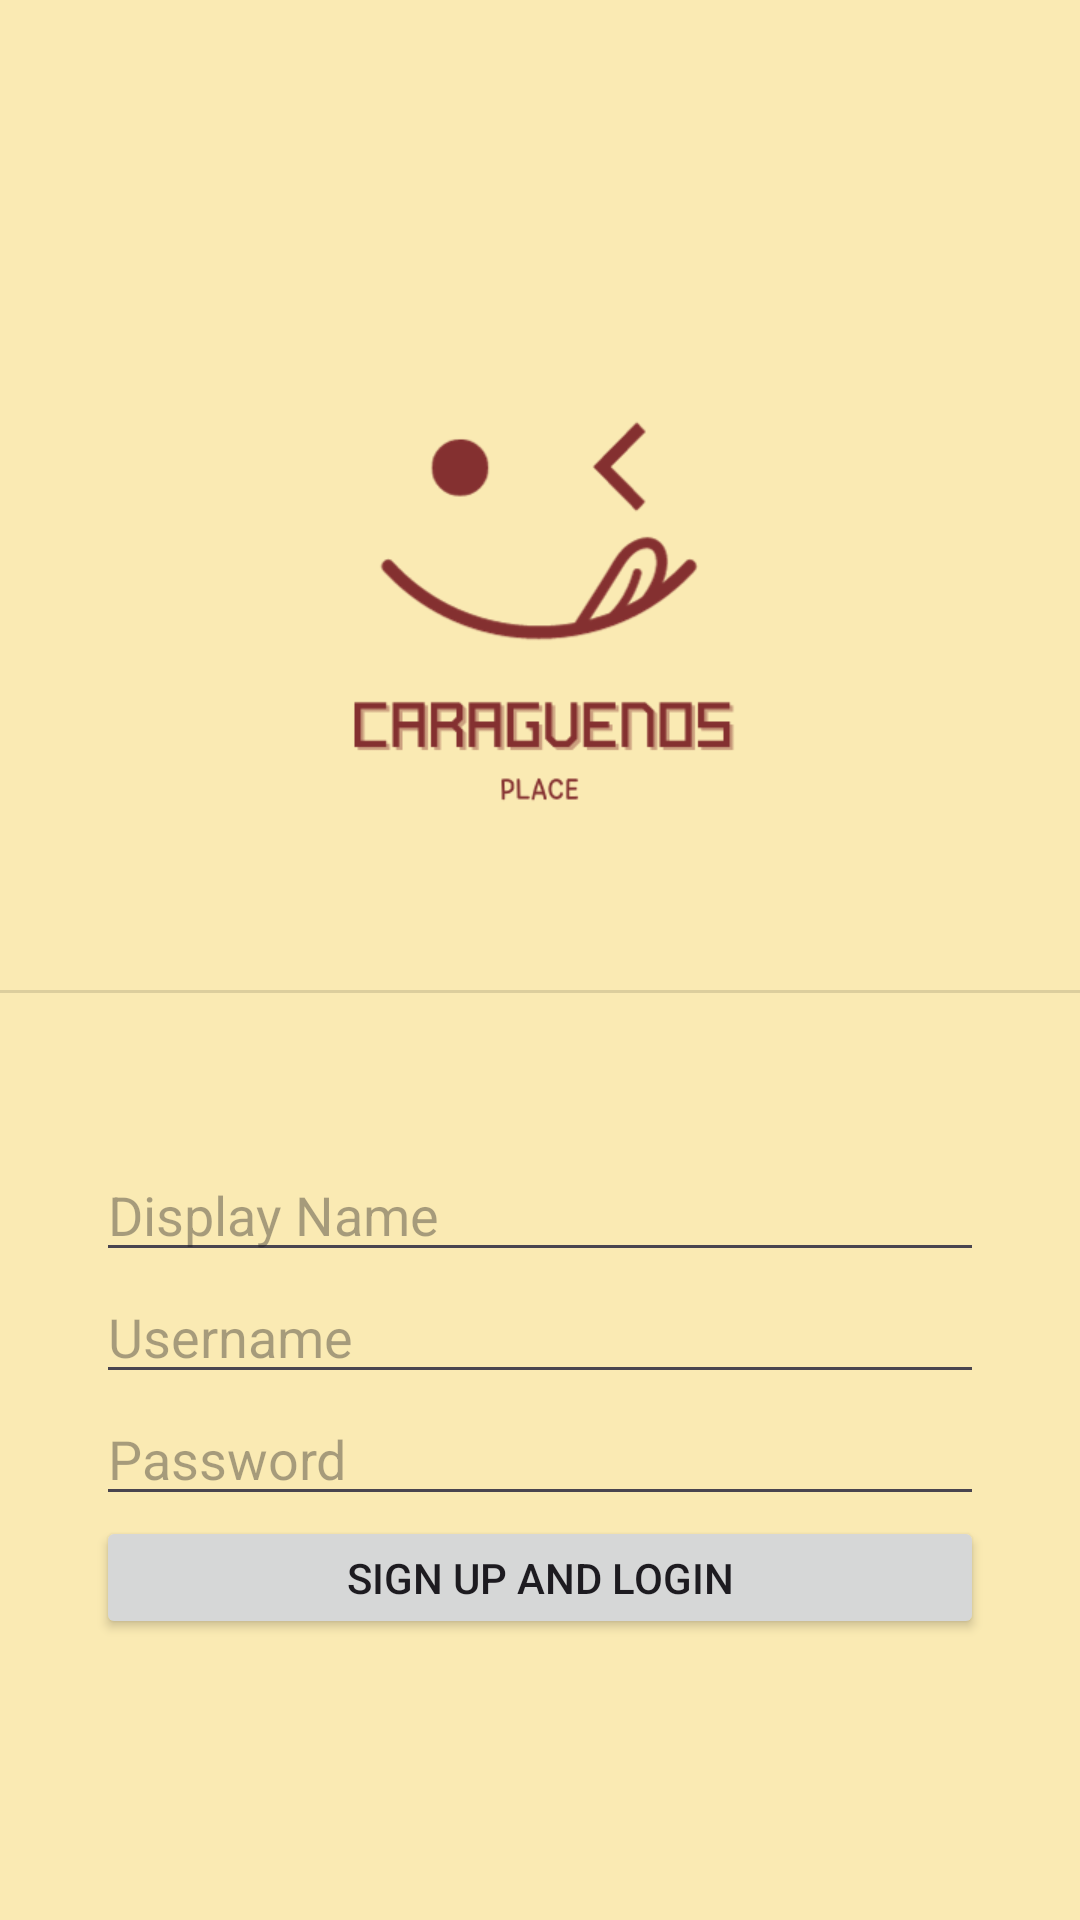

Reconstruct the res/layout file that produces this screen, plus the resources it refers to.
<!-- AndroidManifest.xml: application theme Theme.CaraguenoApp -->
<!-- res/layout/activity_register.xml -->
<?xml version="1.0" encoding="utf-8"?>
<androidx.constraintlayout.widget.ConstraintLayout xmlns:android="http://schemas.android.com/apk/res/android"
    xmlns:app="http://schemas.android.com/apk/res-auto"
    xmlns:tools="http://schemas.android.com/tools"
    android:layout_width="match_parent"
    android:layout_height="match_parent"
    android:background="@color/yellowish"
    tools:context=".RegisterActivity">

    <LinearLayout
        android:id="@+id/linearLayout2"
        android:layout_width="0dp"
        android:layout_height="0dp"
        android:layout_margin="32dp"
        android:layout_marginEnd="1dp"
        android:foregroundGravity="center"
        android:gravity="center"
        android:orientation="vertical"
        android:weightSum="6"
        app:layout_constraintBottom_toBottomOf="parent"
        app:layout_constraintEnd_toEndOf="parent"
        app:layout_constraintHorizontal_bias="0.0"
        app:layout_constraintStart_toStartOf="parent"
        app:layout_constraintTop_toBottomOf="@+id/divider">

        <EditText
            android:id="@+id/textDisplayName"
            android:layout_width="match_parent"
            android:layout_height="0dp"
            android:layout_weight="1"
            android:ems="10"
            android:hint="Display Name"
            android:inputType="text" />

        <EditText
            android:id="@+id/textEmail"
            android:layout_width="match_parent"
            android:layout_height="0dp"
            android:layout_weight="1"
            android:ems="10"
            android:hint="Username"
            android:inputType="text" />

        <EditText
            android:id="@+id/textPassword"
            android:layout_width="match_parent"
            android:layout_height="0dp"
            android:layout_weight="1"
            android:ems="10"
            android:hint="Password"
            android:inputType="textPassword" />

        <Button
            android:id="@+id/btnRegister"
            style="@style/Widget.AppCompat.Button"
            android:layout_width="match_parent"
            android:layout_height="0dp"
            android:layout_weight="1"
            android:text="Sign Up and Login" />

        <Space
            android:layout_width="match_parent"
            android:layout_height="0dp"
            android:layout_weight="1" />

    </LinearLayout>

    <LinearLayout
        android:id="@+id/linearLayout"
        android:layout_width="wrap_content"
        android:layout_height="wrap_content"
        android:layout_marginStart="1dp"
        android:layout_marginTop="80sp"
        android:layout_marginEnd="1dp"
        android:layout_marginBottom="0sp"
        android:gravity="center"
        app:layout_constraintBottom_toTopOf="@+id/divider"
        app:layout_constraintEnd_toEndOf="parent"
        app:layout_constraintHorizontal_bias="0.496"
        app:layout_constraintStart_toStartOf="parent"
        app:layout_constraintTop_toTopOf="parent"
        android:orientation="horizontal">

        <ImageView
        android:id="@+id/imageView2"
        android:layout_width="250dp"
        android:layout_height="250dp"
        android:layout_gravity="center"
        android:scaleType="centerInside"
        android:src="@drawable/logo2"
        />

    </LinearLayout>

    <View
        android:id="@+id/divider"
        android:layout_width="0dp"
        android:layout_height="1dp"
        android:background="?android:attr/listDivider"
        app:layout_constraintBottom_toTopOf="@+id/linearLayout2"
        app:layout_constraintEnd_toEndOf="parent"
        app:layout_constraintStart_toStartOf="parent"
        app:layout_constraintTop_toBottomOf="@+id/linearLayout" />

</androidx.constraintlayout.widget.ConstraintLayout>
<!-- resources referenced by this layout -->
<resources>
  <color name="yellowish">#FAEAB3</color>
  <!-- drawable logo2: png bitmap (drawable, 15932 bytes) -->
  <style name="Theme.CaraguenoApp" parent="Base.Theme.CaraguenoApp" />
  <style name="Base.Theme.CaraguenoApp" parent="Theme.Material3.DayNight.NoActionBar">
          
          
      </style>
</resources>
